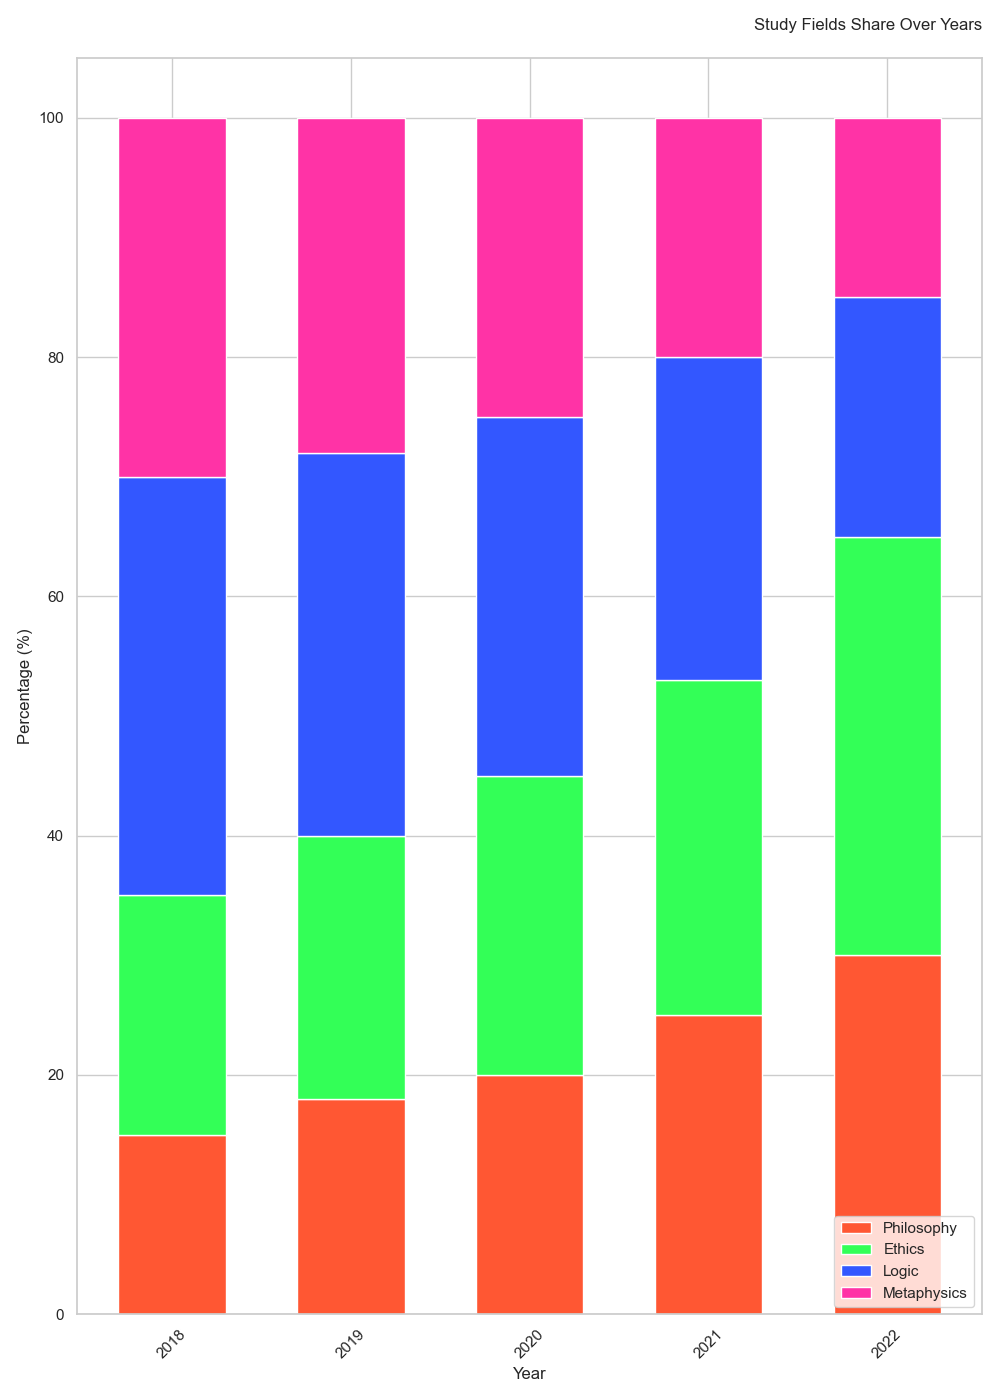

Data behind this chart, as committed beside it:
Year, Philosophy, Ethics, Logic, Metaphysics
2018, 15, 20, 35, 30
2019, 18, 22, 32, 28
2020, 20, 25, 30, 25
2021, 25, 28, 27, 20
2022, 30, 35, 20, 15
